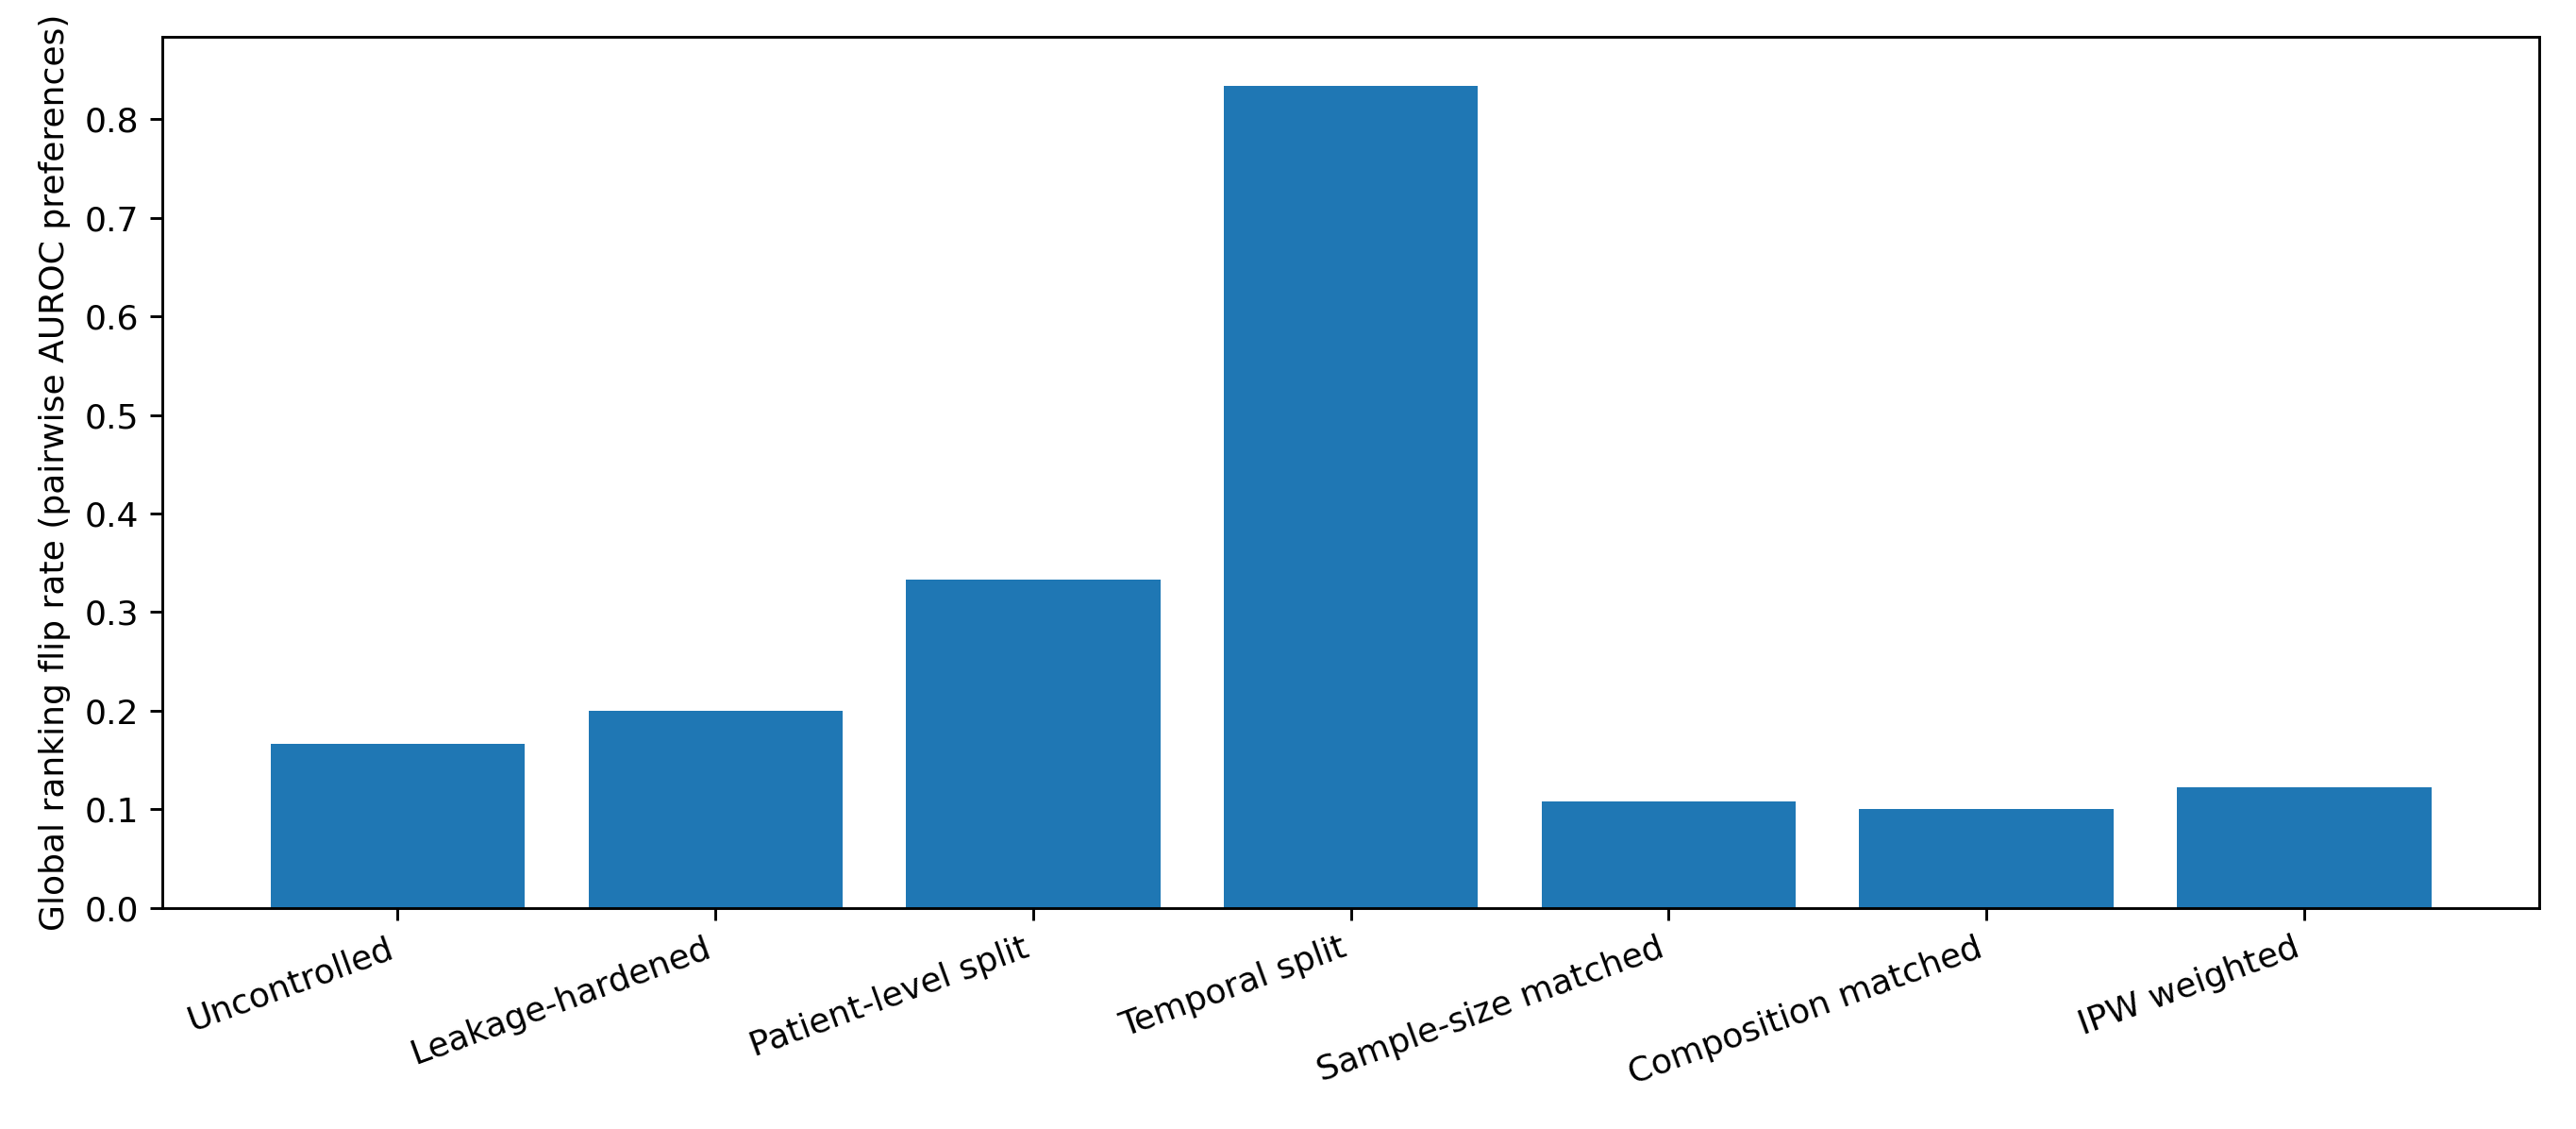

The data file committed next to this chart (first rows):
regime, flip_rate
Uncontrolled, 0.1667
Leakage-hardened, 0.2
Patient-level split, 0.3333
Temporal split, 0.8333
Sample-size matched, 0.108
Composition matched, 0.1
IPW weighted, 0.1227
